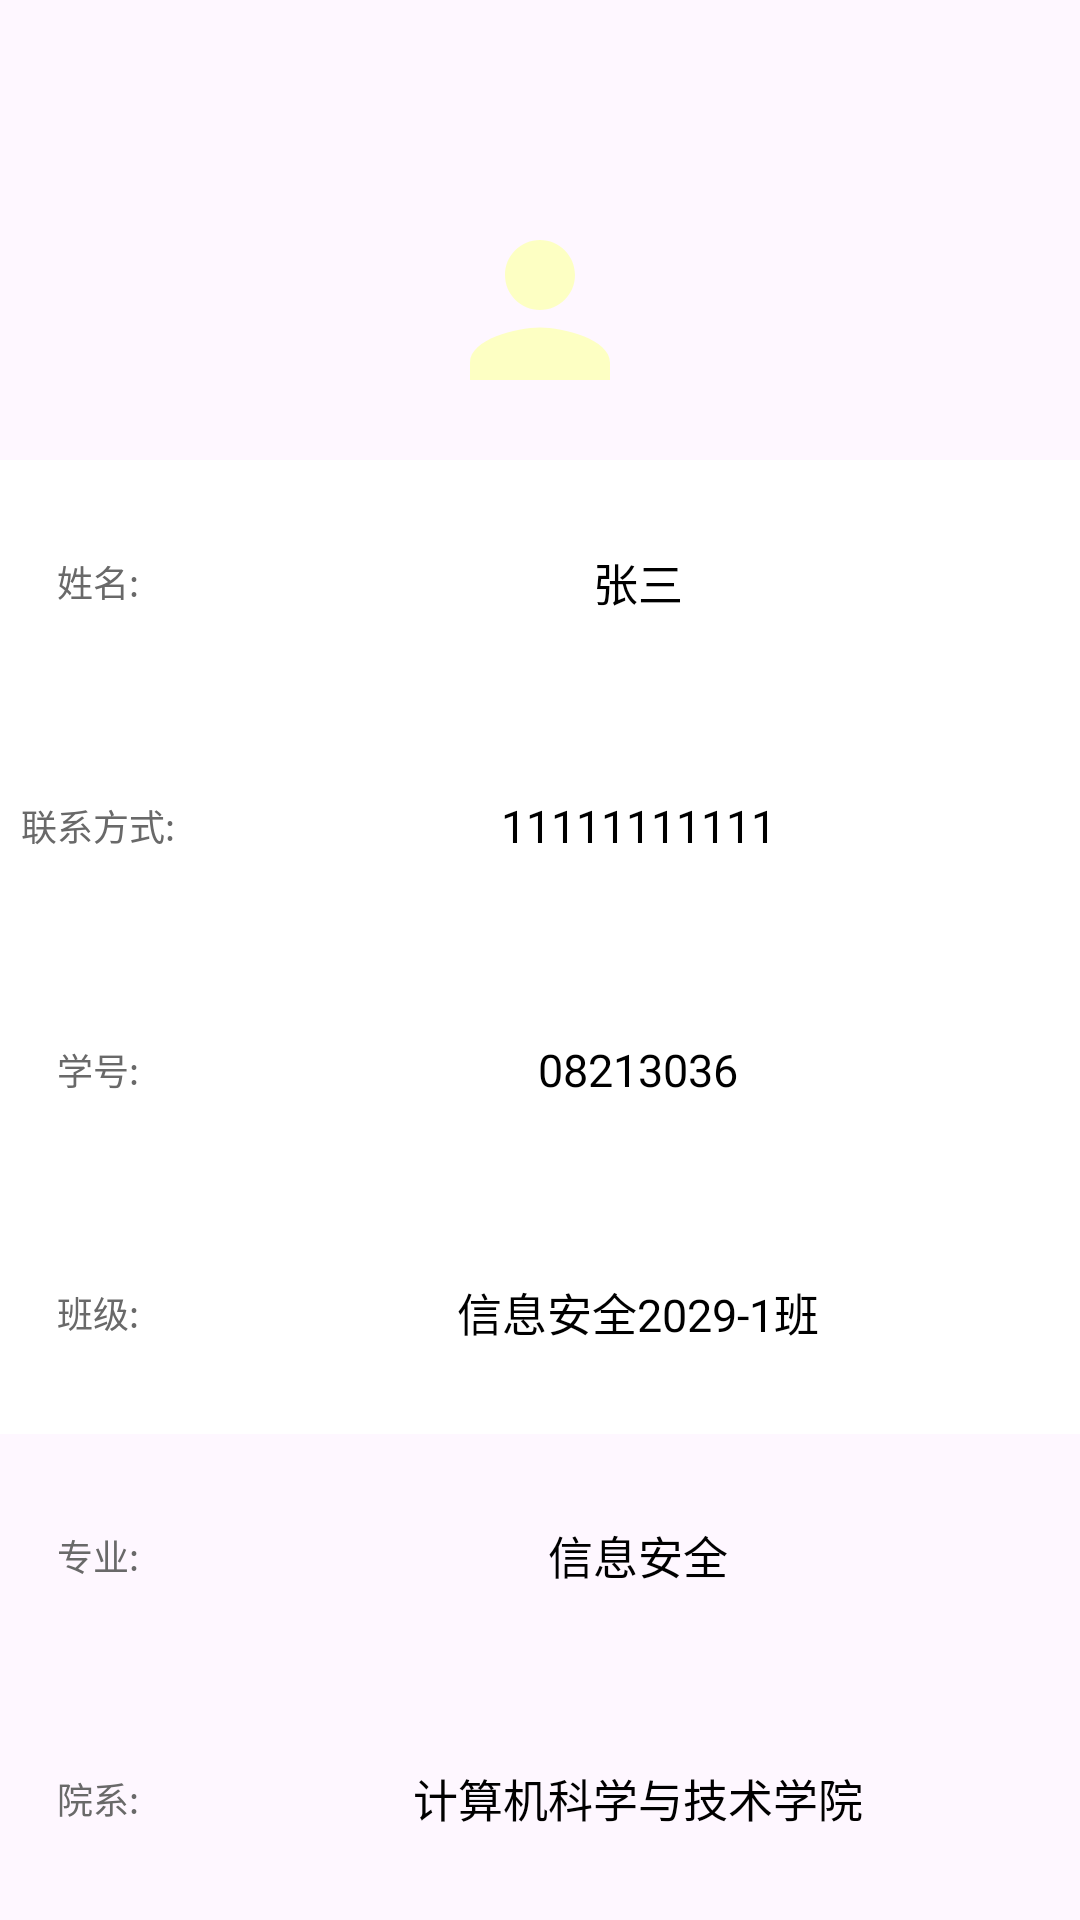

This screen was rendered from an Android layout file. Write that file and the resources it references.
<!-- AndroidManifest.xml: application theme Theme.FinalAPP -->
<!-- res/layout/fragment_person.xml -->
<?xml version="1.0" encoding="utf-8"?>
<FrameLayout xmlns:android="http://schemas.android.com/apk/res/android"
    xmlns:app="http://schemas.android.com/apk/res-auto"
    xmlns:tools="http://schemas.android.com/tools"
    android:layout_width="match_parent"
    android:layout_height="match_parent"
    tools:context=".Fragment.PersonFragment">

    


    <androidx.constraintlayout.widget.ConstraintLayout
        android:layout_width="match_parent"
        android:layout_height="match_parent">

        <ImageView
            android:id="@+id/person_photo_b"
            android:layout_width="70dp"
            android:layout_height="70dp"
            android:contentDescription="头像"
            app:layout_constraintBottom_toBottomOf="parent"
            app:layout_constraintEnd_toEndOf="parent"
            app:layout_constraintHorizontal_bias="0.5"
            app:layout_constraintStart_toStartOf="parent"
            app:layout_constraintTop_toTopOf="parent"
            android:scaleType="fitCenter"
            android:background="@drawable/baseline_person_24"
            app:layout_constraintVertical_bias="0.12"
             />



        <LinearLayout
            android:id="@+id/linearLayout"
            android:layout_width="match_parent"
            android:layout_height="0dp"
            android:orientation="vertical"
            app:layout_constraintBottom_toBottomOf="parent"
            app:layout_constraintEnd_toEndOf="parent"
            app:layout_constraintStart_toStartOf="parent"
            android:layout_marginTop="15dp"
            app:layout_constraintTop_toBottomOf="@+id/person_photo_b">

            <LinearLayout
                android:layout_width="match_parent"
                android:layout_height="match_parent"
                android:layout_weight="1"
                android:background="@color/white"
                android:orientation="horizontal">
                <TextView
                    android:id="@+id/person_name_g"
                    android:layout_width="0dp"
                    android:layout_height="match_parent"
                    android:layout_weight="2"
                    android:text="姓名:"
                    android:textColor="@color/rgray"
                    android:textSize="12sp"
                    android:layout_gravity="center"
                    android:gravity="center"
                    />
                <TextView
                    android:id="@+id/person_name_b"
                    android:layout_width="0dp"
                    android:layout_height="match_parent"
                    android:layout_weight="9"
                    android:text="张三"
                    android:textSize="15sp"
                    android:textColor="@color/black"
                    android:gravity="center"
                />
            </LinearLayout>

            <LinearLayout
                android:layout_width="match_parent"
                android:layout_height="match_parent"
                android:layout_weight="1"
                android:background="@color/white"
                android:orientation="horizontal">
                <TextView
                    android:id="@+id/person_phone_g"
                    android:layout_width="0dp"
                    android:layout_height="match_parent"
                    android:layout_weight="2"
                    android:text="联系方式:"
                    android:textColor="@color/rgray"
                    android:textSize="12sp"
                    android:layout_gravity="center"
                    android:gravity="center"
                    />
                <TextView
                    android:id="@+id/person_phone_b"
                    android:layout_width="0dp"
                    android:layout_height="match_parent"
                    android:layout_weight="9"
                    android:text="11111111111"
                    android:textSize="15sp"
                    android:textColor="@color/black"
                    android:gravity="center"
                    />

            </LinearLayout>

            <LinearLayout
                android:layout_width="match_parent"
                android:layout_height="match_parent"
                android:layout_weight="1"
                android:background="@color/white"
                android:orientation="horizontal">
                <TextView
                    android:id="@+id/person_id_g"
                    android:layout_width="0dp"
                    android:layout_height="match_parent"
                    android:layout_weight="2"
                    android:text="学号:"
                    android:textColor="@color/rgray"
                    android:textSize="12sp"
                    android:layout_gravity="center"
                    android:gravity="center"
                    />
                <TextView
                    android:id="@+id/person_id_b"
                    android:layout_width="0dp"
                    android:layout_height="match_parent"
                    android:layout_weight="9"
                    android:text="08213036"
                    android:textSize="15sp"
                    android:textColor="@color/black"
                    android:gravity="center"
                    />

            </LinearLayout>

            <LinearLayout
                android:layout_width="match_parent"
                android:layout_height="match_parent"
                android:layout_weight="1"
                android:background="@color/white"
                android:orientation="horizontal">
                <TextView
                    android:id="@+id/person_class_g"
                    android:layout_width="0dp"
                    android:layout_height="match_parent"
                    android:layout_weight="2"
                    android:text="班级:"
                    android:textColor="@color/rgray"
                    android:textSize="12sp"
                    android:layout_gravity="center"
                    android:gravity="center"
                    />
                <TextView
                    android:id="@+id/person_class_b"
                    android:layout_width="0dp"
                    android:layout_height="match_parent"
                    android:layout_weight="9"
                    android:text="信息安全2029-1班"
                    android:textSize="15sp"
                    android:textColor="@color/black"
                    android:gravity="center"
                    />

            </LinearLayout>

            <LinearLayout
                android:layout_width="match_parent"
                android:layout_height="match_parent"
                android:layout_weight="1"
                android:orientation="horizontal">
                <TextView
                    android:id="@+id/person_zy_g"
                    android:layout_width="0dp"
                    android:layout_height="match_parent"
                    android:layout_weight="2"
                    android:text="专业:"
                    android:textColor="@color/rgray"
                    android:textSize="12sp"
                    android:layout_gravity="center"
                    android:gravity="center"
                    />
                <TextView
                    android:id="@+id/person_zy_b"
                    android:layout_width="0dp"
                    android:layout_height="match_parent"
                    android:layout_weight="9"
                    android:text="信息安全"
                    android:textSize="15sp"
                    android:textColor="@color/black"
                    android:gravity="center"
                    />

            </LinearLayout>

            <LinearLayout
                android:layout_width="match_parent"
                android:layout_height="match_parent"
                android:layout_weight="1"
                android:orientation="horizontal">
                <TextView
                    android:id="@+id/person_yx_g"
                    android:layout_width="0dp"
                    android:layout_height="match_parent"
                    android:layout_weight="2"
                    android:text="院系:"
                    android:textColor="@color/rgray"
                    android:textSize="12sp"
                    android:layout_gravity="center"
                    android:gravity="center"
                    />
                <TextView
                    android:id="@+id/person_yx_b"
                    android:layout_width="0dp"
                    android:layout_height="match_parent"
                    android:layout_weight="9"
                    android:text="计算机科学与技术学院"
                    android:textSize="15sp"
                    android:textColor="@color/black"
                    android:gravity="center"
                    />

            </LinearLayout>
        </LinearLayout>


    </androidx.constraintlayout.widget.ConstraintLayout>

</FrameLayout>
<!-- resources referenced by this layout -->
<resources>
  <color name="black">#FF000000</color>
  <color name="rgray">#696969</color>
  <color name="white">#FFFFFFFF</color>
  <!-- drawable baseline_person_24 (drawable) -->
  <vector xmlns:android="http://schemas.android.com/apk/res/android" android:height="24dp" android:tint="#FDFFC3" android:viewportHeight="24" android:viewportWidth="24" android:width="24dp">
        
      <path android:fillColor="@android:color/white" android:pathData="M12,12c2.21,0 4,-1.79 4,-4s-1.79,-4 -4,-4 -4,1.79 -4,4 1.79,4 4,4zM12,14c-2.67,0 -8,1.34 -8,4v2h16v-2c0,-2.66 -5.33,-4 -8,-4z"/>
      
  </vector>
  <style name="Theme.FinalAPP" parent="Base.Theme.FinalAPP" />
  <style name="Base.Theme.FinalAPP" parent="Theme.Material3.DayNight.NoActionBar">
          
          
      </style>
</resources>
